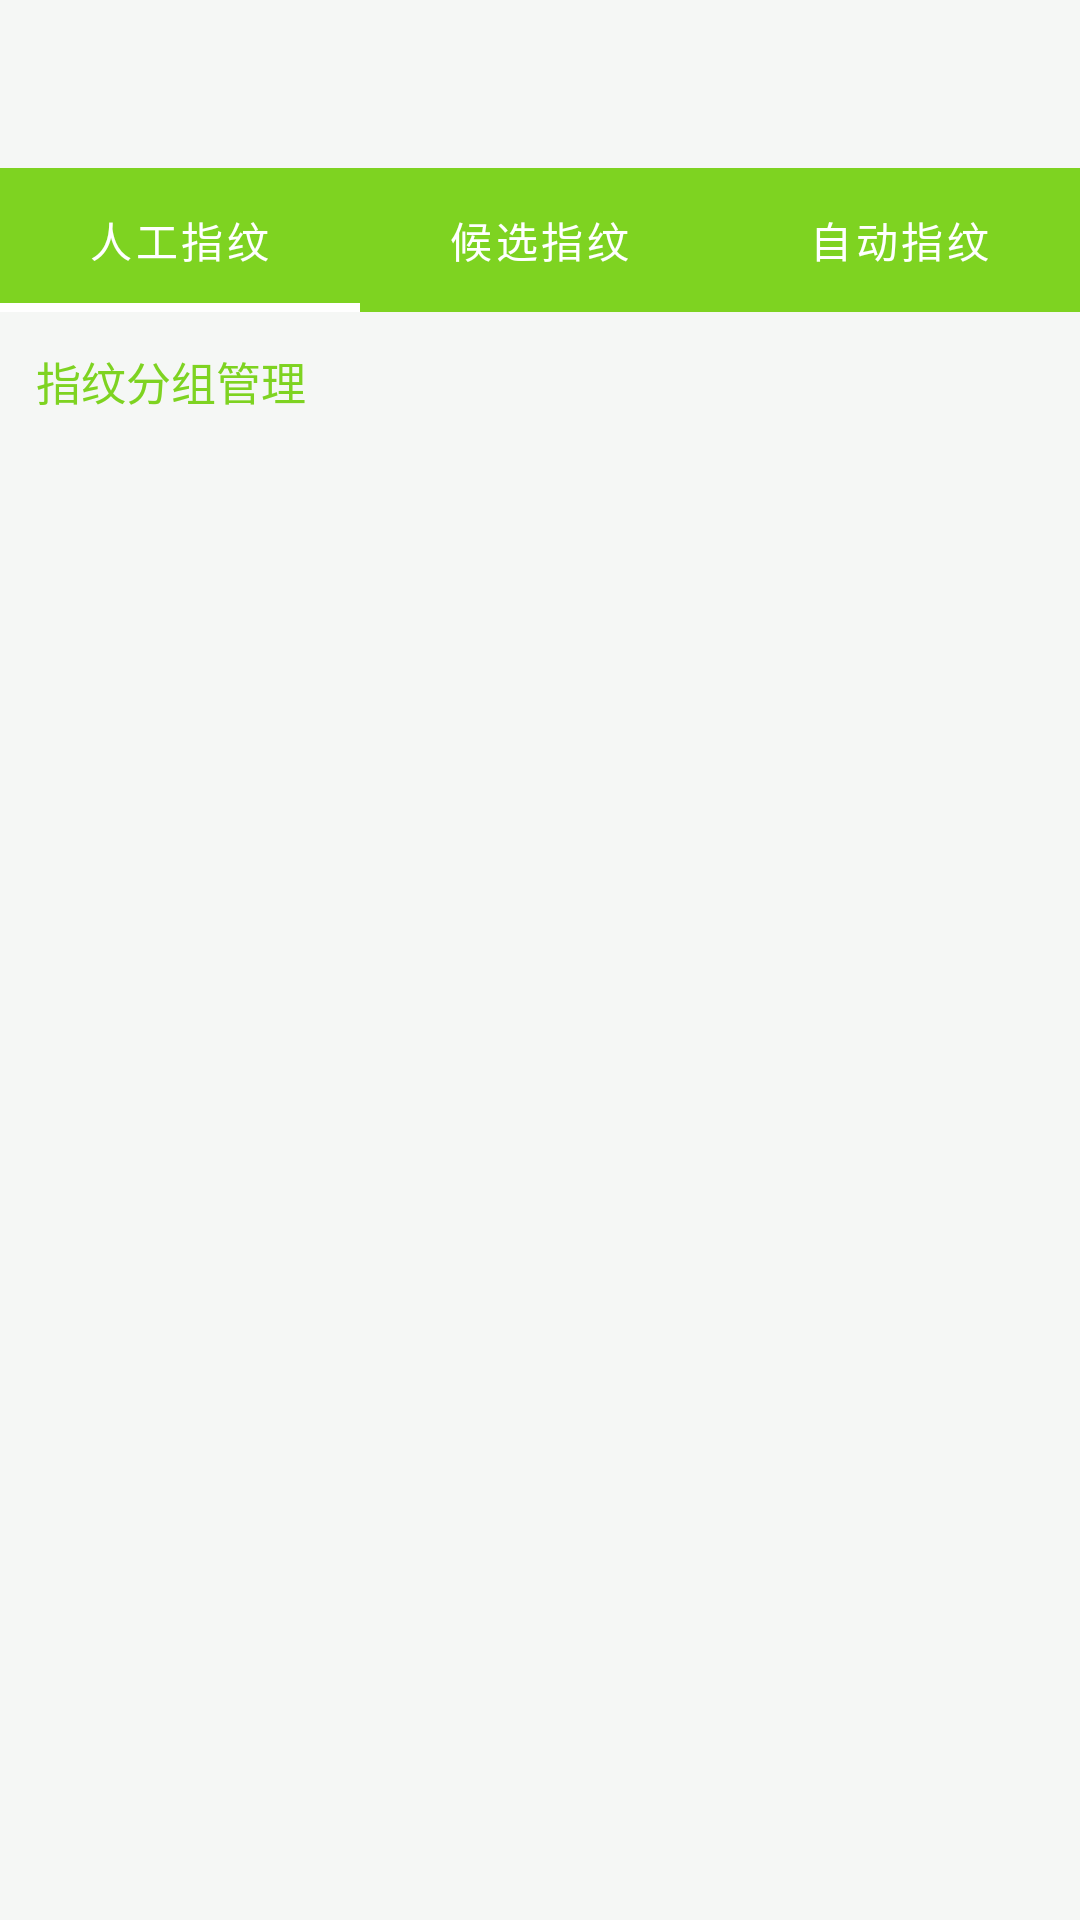

Produce the Android XML layout that renders to this screen, including the resource entries it uses.
<!-- AndroidManifest.xml: application theme Theme.RadioApp.Fresh -->
<!-- res/layout/activity_fingerprint_management.xml -->
<?xml version="1.0" encoding="utf-8"?>
<LinearLayout xmlns:android="http://schemas.android.com/apk/res/android"
    xmlns:app="http://schemas.android.com/apk/res-auto"
    android:layout_width="match_parent"
    android:layout_height="match_parent"
    android:orientation="vertical"
    android:background="?attr/appBackground">

    <include layout="@layout/view_title_bar" />

    <com.google.android.material.tabs.TabLayout
        android:id="@+id/tab_layout"
        android:layout_width="match_parent"
        android:layout_height="wrap_content"
        android:background="?attr/colorPrimary"
        app:tabTextColor="?attr/colorOnPrimary"
        app:tabSelectedTextColor="?attr/colorOnPrimary"
        app:tabIndicatorColor="?attr/colorOnPrimary"
        app:tabIndicatorHeight="3dp"
        app:tabMode="fixed"
        app:tabGravity="fill">

        <com.google.android.material.tabs.TabItem
            android:layout_width="wrap_content"
            android:layout_height="wrap_content"
            android:text="人工指纹" />

        <com.google.android.material.tabs.TabItem
            android:layout_width="wrap_content"
            android:layout_height="wrap_content"
            android:text="候选指纹" />

        <com.google.android.material.tabs.TabItem
            android:layout_width="wrap_content"
            android:layout_height="wrap_content"
            android:text="自动指纹" />

    </com.google.android.material.tabs.TabLayout>

    
    <TextView
        android:id="@+id/tv_group_management"
        android:layout_width="match_parent"
        android:layout_height="wrap_content"
        android:text="指纹分组管理"
        android:textColor="?attr/appAccent"
        android:textSize="15sp"
        android:padding="12dp"
        android:background="?attr/selectableItemBackground"
        android:clickable="true"
        android:focusable="true" />

    <androidx.viewpager2.widget.ViewPager2
        android:id="@+id/view_pager"
        android:layout_width="match_parent"
        android:layout_height="0dp"
        android:layout_weight="1" />

</LinearLayout>
<!-- res/layout/view_title_bar.xml (included above) -->
<?xml version="1.0" encoding="utf-8"?>
<RelativeLayout xmlns:android="http://schemas.android.com/apk/res/android"
    android:layout_width="match_parent"
    android:layout_height="56dp"
    android:background="@color/primary_dark"
    android:paddingHorizontal="16dp">

    <ImageButton
        android:id="@+id/btn_back"
        android:layout_width="40dp"
        android:layout_height="40dp"
        android:layout_alignParentStart="true"
        android:layout_centerVertical="true"
        android:background="?attr/selectableItemBackgroundBorderless"
        android:src="@drawable/ic_back"
        android:contentDescription="返回" />

    <TextView
        android:id="@+id/tv_title"
        android:layout_width="wrap_content"
        android:layout_height="wrap_content"
        android:layout_centerInParent="true"
        android:textColor="@color/text_primary"
        android:textSize="18sp"
        android:textStyle="bold" />
</RelativeLayout>
<!-- resources referenced by this layout -->
<resources>
  <style name="Theme.RadioApp.Fresh" parent="Theme.MaterialComponents.Light.NoActionBar">
          <item name="colorPrimary">#7ED321</item>
          <item name="colorPrimaryVariant">#6BBF1A</item>
          <item name="colorOnPrimary">#FFFFFF</item>
          <item name="colorAccent">#7ED321</item>
          <item name="android:colorBackground">#F5F7F5</item>
          <item name="colorSurface">#FFFFFF</item>
          <item name="colorOnSurface">#1A1A1A</item>
          <item name="android:textColorPrimary">#1A1A1A</item>
          <item name="android:textColorSecondary">#666666</item>
          <item name="android:statusBarColor">#F5F7F5</item>
          <item name="android:navigationBarColor">#F5F7F5</item>
          <item name="appBackground">#F5F7F5</item>
          <item name="appSurface">#FFFFFF</item>
          <item name="appCardBackground">#FFFFFF</item>
          <item name="appTextPrimary">#1A1A1A</item>
          <item name="appTextSecondary">#666666</item>
          <item name="appTextMuted">#999999</item>
          <item name="appAccent">#7ED321</item>
          <item name="appAccentLight">#9EE855</item>
          <item name="appBorder">#E0E0E0</item>
          <item name="appDivider">#E0E0E0</item>
          <item name="appSuccess">#2ecc71</item>
          <item name="appWarning">#f39c12</item>
          <item name="appError">#e74c3c</item>
          <item name="appNavBackground">#FFFFFF</item>
          <item name="appNavActive">#7ED321</item>
          <item name="appNavInactive">#999999</item>
          <item name="appNotificationBackground">#FFFFFF</item>
          <item name="appNotificationText">#1A1A1A</item>
      </style>
</resources>
